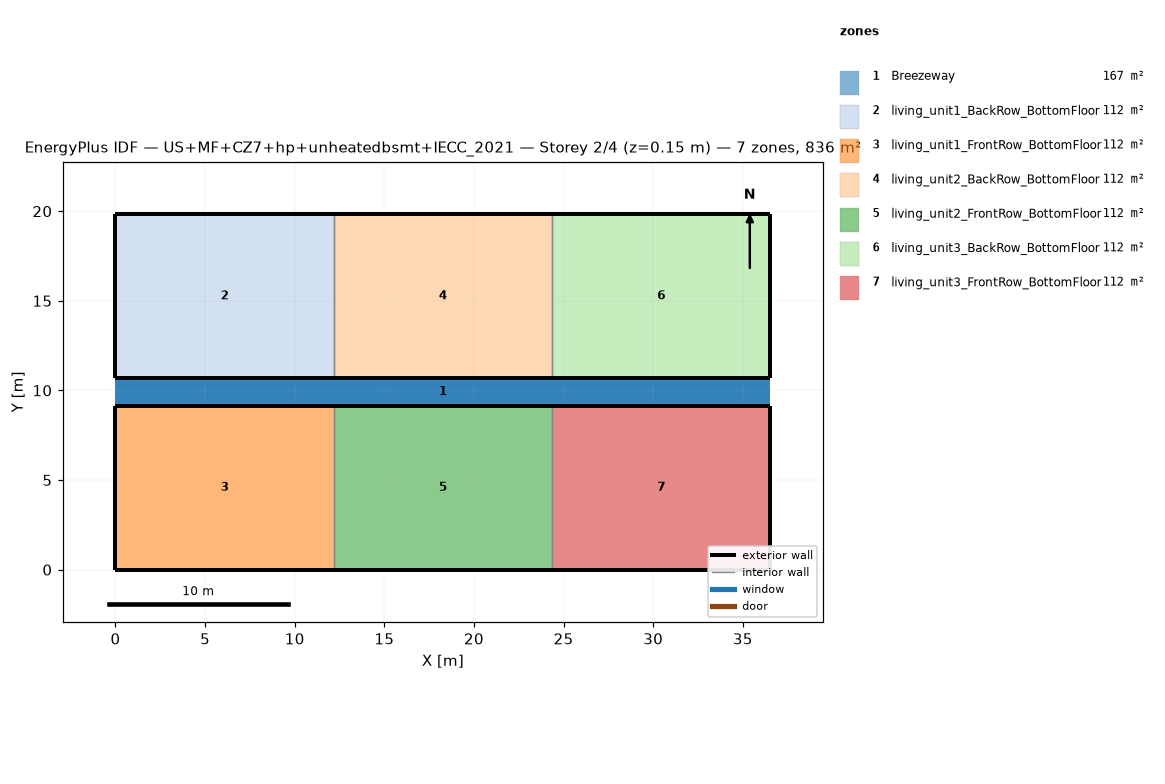
=== STOREY PLAN SPEC (per zone: floor XY polygon, exterior-wall plan segments, windows/doors) ===
zone 1: Breezeway  (167.0 m²)
  floor: (36.54, 9.16) (0.00, 9.16) (0.00, 10.68) (36.54, 10.68)
  floor: (36.54, 9.16) (0.00, 9.16) (0.00, 10.68) (36.54, 10.68)
  floor: (36.54, 9.16) (0.00, 9.16) (0.00, 10.68) (36.54, 10.68)
zone 2: living_unit1_BackRow_BottomFloor  (111.5 m²)
  floor: (12.18, 10.68) (0.00, 10.68) (0.00, 19.84) (12.18, 19.84)
  exterior wall: (0.00, 10.68) – (12.18, 10.68)  [12.2 m]
  exterior wall: (12.18, 19.84) – (0.00, 19.84)  [12.2 m]
  exterior wall: (0.00, 19.84) – (0.00, 10.68)  [9.2 m]
  interior walls: 1
zone 3: living_unit1_FrontRow_BottomFloor  (111.5 m²)
  floor: (12.18, 0.00) (0.00, 0.00) (0.00, 9.16) (12.18, 9.16)
  exterior wall: (0.00, 0.00) – (12.18, 0.00)  [12.2 m]
  exterior wall: (12.18, 9.16) – (0.00, 9.16)  [12.2 m]
  exterior wall: (0.00, 9.16) – (0.00, 0.00)  [9.2 m]
  interior walls: 1
zone 4: living_unit2_BackRow_BottomFloor  (111.5 m²)
  floor: (24.36, 10.68) (12.18, 10.68) (12.18, 19.84) (24.36, 19.84)
  exterior wall: (12.18, 10.68) – (24.36, 10.68)  [12.2 m]
  exterior wall: (24.36, 19.84) – (12.18, 19.84)  [12.2 m]
  interior walls: 2
zone 5: living_unit2_FrontRow_BottomFloor  (111.5 m²)
  floor: (24.36, 0.00) (12.18, 0.00) (12.18, 9.16) (24.36, 9.16)
  exterior wall: (12.18, 0.00) – (24.36, 0.00)  [12.2 m]
  exterior wall: (24.36, 9.16) – (12.18, 9.16)  [12.2 m]
  interior walls: 2
zone 6: living_unit3_BackRow_BottomFloor  (111.5 m²)
  floor: (36.54, 10.68) (24.36, 10.68) (24.36, 19.84) (36.54, 19.84)
  exterior wall: (24.36, 10.68) – (36.54, 10.68)  [12.2 m]
  exterior wall: (36.54, 10.68) – (36.54, 19.84)  [9.2 m]
  exterior wall: (36.54, 19.84) – (24.36, 19.84)  [12.2 m]
  interior walls: 1
zone 7: living_unit3_FrontRow_BottomFloor  (111.5 m²)
  floor: (36.54, 0.00) (24.36, 0.00) (24.36, 9.16) (36.54, 9.16)
  exterior wall: (24.36, 0.00) – (36.54, 0.00)  [12.2 m]
  exterior wall: (36.54, 0.00) – (36.54, 9.16)  [9.2 m]
  exterior wall: (36.54, 9.16) – (24.36, 9.16)  [12.2 m]
  interior walls: 1

=== DERIVED (storey summary) ===
Building: US+MF+CZ7+hp+unheatedbsmt+IECC_2021
Storey: 2 of 4  (floor level z = 0.15 m)
Storey gross floor area: 836.2 m²
Zones on this storey: 7
  - Breezeway: floor 167.0 m²
  - living_unit1_BackRow_BottomFloor: floor 111.5 m²; exterior wall 33.5 m (86.9 m²); WWR 0.0%
  - living_unit1_FrontRow_BottomFloor: floor 111.5 m²; exterior wall 33.5 m (86.9 m²); WWR 0.0%
  - living_unit2_BackRow_BottomFloor: floor 111.5 m²; exterior wall 24.4 m (63.1 m²); WWR 0.0%
  - living_unit2_FrontRow_BottomFloor: floor 111.5 m²; exterior wall 24.4 m (63.1 m²); WWR 0.0%
  - living_unit3_BackRow_BottomFloor: floor 111.5 m²; exterior wall 33.5 m (86.9 m²); WWR 0.0%
  - living_unit3_FrontRow_BottomFloor: floor 111.5 m²; exterior wall 33.5 m (86.9 m²); WWR 0.0%
Zone adjacency (shared interzone walls):
  - living_unit1_BackRow_BottomFloor ↔ living_unit2_BackRow_BottomFloor
  - living_unit1_FrontRow_BottomFloor ↔ living_unit2_FrontRow_BottomFloor
  - living_unit2_BackRow_BottomFloor ↔ living_unit3_BackRow_BottomFloor
  - living_unit2_FrontRow_BottomFloor ↔ living_unit3_FrontRow_BottomFloor